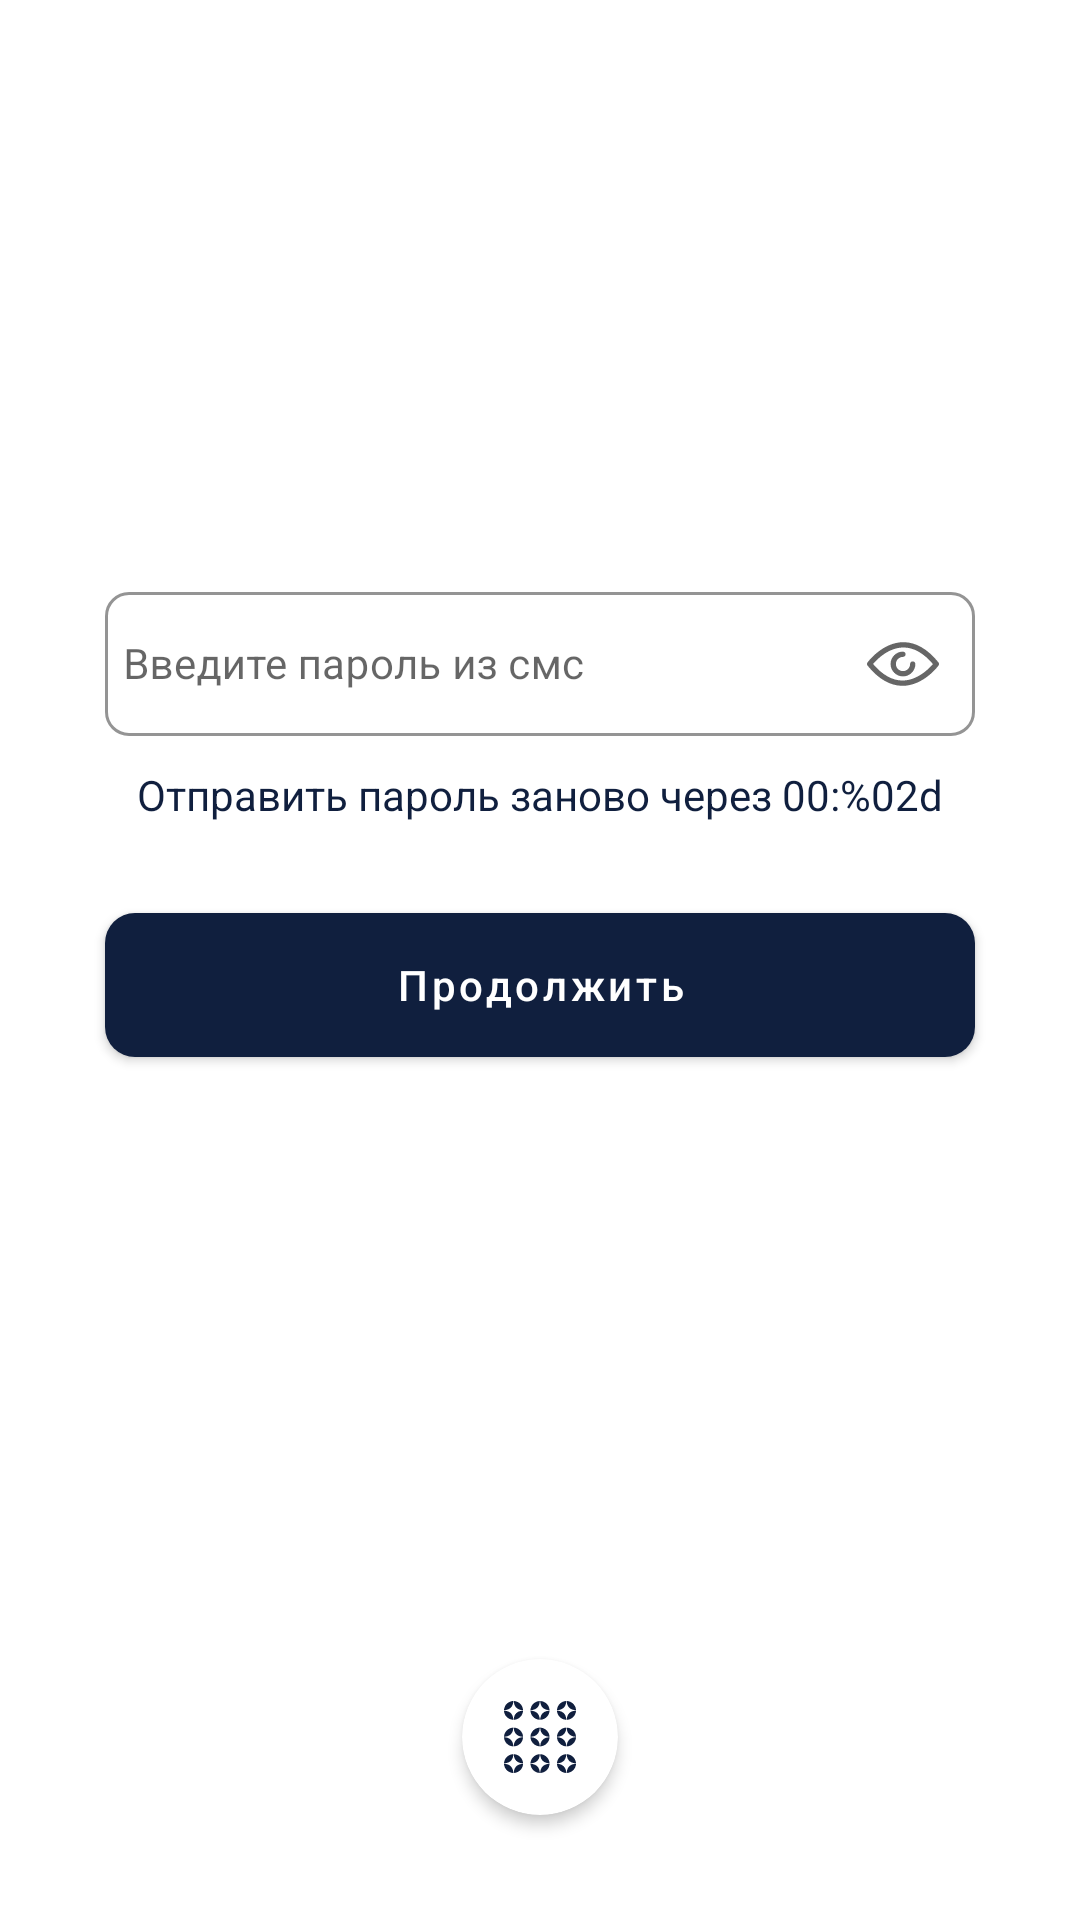

The Android layout XML behind this screen, and the referenced resources:
<!-- AndroidManifest.xml: application theme AppThemeBase -->
<!-- res/layout/fragment_password_reset.xml -->
<?xml version="1.0" encoding="utf-8"?>
<layout
    xmlns:android="http://schemas.android.com/apk/res/android"
    xmlns:app="http://schemas.android.com/apk/res-auto">

    <data>
        <variable
            name="viewModel"
            type="kz.das.dasaccounting.ui.auth.password_reset.PassResetVM" />
    </data>

    <androidx.constraintlayout.widget.ConstraintLayout
        android:layout_width="match_parent"
        android:layout_height="match_parent"
        android:background="@color/white">

        <androidx.appcompat.widget.AppCompatTextView
            android:id="@+id/tv_welcome"
            android:layout_width="0dp"
            android:layout_height="wrap_content"
            android:layout_marginStart="35dp"
            android:layout_marginEnd="35dp"
            android:layout_marginBottom="30dp"
            android:text="@{String.format(@string/enter_welcome, (viewModel.profile.firstName + ' ' + viewModel.profile.lastName))}"
            android:textColor="@color/purple_700"
            android:textSize="32sp"
            android:textStyle="bold"
            app:layout_constraintBottom_toTopOf="@+id/ll_password"
            app:layout_constraintEnd_toEndOf="parent"
            app:layout_constraintStart_toStartOf="parent" />

        <com.google.android.material.textfield.TextInputLayout
            android:id="@+id/ll_password"
            style="@style/Widget.MaterialComponents.TextInputLayout.OutlinedBox.DAS"
            android:layout_width="match_parent"
            android:layout_height="wrap_content"
            android:layout_marginStart="35dp"
            android:layout_marginEnd="35dp"
            app:endIconDrawable="@drawable/ic_eye"
            app:endIconMode="password_toggle"
            app:layout_constraintEnd_toEndOf="parent"
            app:layout_constraintStart_toStartOf="parent"
            app:layout_constraintTop_toTopOf="@+id/loginTopGuidline">

            <com.google.android.material.textfield.TextInputEditText
                android:id="@+id/edt_password"
                android:layout_width="match_parent"
                android:layout_height="48dp"
                android:hint="@string/enter_password_from_sms"
                android:imeOptions="actionDone"
                android:inputType="numberPassword"
                android:maxLength="6"
                android:padding="6dp"
                android:textSize="14sp" />

        </com.google.android.material.textfield.TextInputLayout>

        <androidx.appcompat.widget.AppCompatTextView
            android:id="@+id/tv_remaining"
            style="@style/Widget.MaterialComponents.TextView.DAS"
            android:layout_width="wrap_content"
            android:layout_height="wrap_content"
            android:layout_marginTop="10dp"
            android:clickable="true"
            android:enabled="@{viewModel.isTimerFinished()}"
            android:focusable="true"
            android:textColor="@color/selectable_text_color_primary"
            android:text="@string/enter_password_retry_remaining"
            app:layout_constraintEnd_toEndOf="parent"
            app:layout_constraintStart_toStartOf="parent"
            app:layout_constraintTop_toBottomOf="@+id/ll_password" />

        <com.google.android.material.button.MaterialButton
            android:id="@+id/btn_confirm"
            style="@style/Widget.MaterialComponents.Button.DAS"
            android:layout_width="0dp"
            android:layout_height="wrap_content"
            android:layout_marginStart="35dp"
            android:layout_marginTop="30dp"
            android:layout_marginEnd="35dp"
            android:text="@string/common_continue"
            app:layout_constraintEnd_toEndOf="parent"
            app:layout_constraintStart_toStartOf="parent"
            app:layout_constraintTop_toBottomOf="@+id/tv_remaining" />

        <androidx.cardview.widget.CardView
            android:id="@+id/cardView"
            android:layout_width="52dp"
            android:layout_height="52dp"
            android:layout_marginBottom="35dp"
            app:cardBackgroundColor="@color/white"
            app:cardCornerRadius="26dp"
            app:cardElevation="3dp"
            app:layout_constraintBottom_toBottomOf="parent"
            app:layout_constraintEnd_toEndOf="parent"
            app:layout_constraintStart_toStartOf="parent">

            <androidx.appcompat.widget.AppCompatImageView
                android:layout_width="match_parent"
                android:layout_height="match_parent"
                android:layout_gravity="center"
                android:layout_margin="14dp"
                android:src="@drawable/ic_logo_default" />

        </androidx.cardview.widget.CardView>

        <androidx.constraintlayout.widget.Guideline
            android:id="@+id/loginTopGuidline"
            android:layout_width="wrap_content"
            android:layout_height="wrap_content"
            android:orientation="horizontal"
            app:layout_constraintGuide_percent="0.3" />

    </androidx.constraintlayout.widget.ConstraintLayout>

</layout>
<!-- resources referenced by this layout -->
<resources>
  <color name="purple_700">#FF101F3E</color>
  <color name="white">#FFFFFFFF</color>
  <string name="common_continue">Продолжить</string>
  <string name="enter_password_from_sms">Введите пароль из смс</string>
  <string name="enter_password_retry_remaining">Отправить пароль заново через 00:%02d</string>
  <string name="enter_welcome">Добро пожаловать!\n%s</string>
  <style name="Widget.MaterialComponents.Button.DAS" parent="Widget.MaterialComponents.Button">
          <item name="android:textAllCaps">false</item>
          <item name="android:textColor">@color/default_text_color</item>
          <item name="android:textSize">14sp</item>
          <item name="android:paddingStart">14dp</item>
          <item name="android:paddingEnd">14dp</item>
          <item name="android:radius">6dp</item>
          <item name="android:background">@drawable/selectable_default_button_background</item>
      </style>
  <style name="Widget.MaterialComponents.TextInputLayout.OutlinedBox.DAS" parent="Widget.MaterialComponents.TextInputLayout.OutlinedBox">
          <item name="endIconDrawable">@drawable/ic_close_input</item>
          <item name="endIconMode">clear_text</item>
          <item name="hintEnabled">true</item>
          <item name="boxCornerRadiusBottomEnd">8dp</item>
          <item name="boxCornerRadiusBottomStart">8dp</item>
          <item name="boxCornerRadiusTopEnd">8dp</item>
          <item name="boxCornerRadiusTopStart">8dp</item>
          <item name="errorIconDrawable">@drawable/ic_error_input</item>
          <item name="hintTextColor">@color/purple_700_pressed</item>
          <item name="boxStrokeWidth">1dp</item>
          <item name="boxStrokeColor">@color/purple_700_pressed</item>
      </style>
  <style name="Widget.MaterialComponents.TextView.DAS" parent="Widget.MaterialComponents.TextView">
          <item name="android:textColor">@color/selectable_text_color_primary</item>
          <item name="android:textSize">14sp</item>
          <item name="android:paddingStart">25dp</item>
          <item name="android:paddingEnd">25dp</item>
      </style>
  <style name="AppThemeBase" parent="Theme.MaterialComponents.Light.NoActionBar">
          <item name="colorPrimary">@color/purple_500</item>
          <item name="colorPrimaryDark">@color/white</item>
          <item name="colorAccent">@color/purple_700_pressed</item>
          <item name="android:windowBackground">@drawable/shape_background</item>
      </style>
  <!-- drawable ic_close_input (drawable) -->
  <vector android:height="24dp" android:tint="#FFE5ECEF"
      android:viewportHeight="24" android:viewportWidth="24"
      android:width="24dp" xmlns:android="http://schemas.android.com/apk/res/android">
      <path android:fillColor="#FFE5ECEF" android:pathData="M19,6.41L17.59,5 12,10.59 6.41,5 5,6.41 10.59,12 5,17.59 6.41,19 12,13.41 17.59,19 19,17.59 13.41,12z"/>
  </vector>
  <color name="purple_700_pressed">#FF0B1529</color>
  <color name="purple_500">#FF101F3E</color>
  <color name="color_grey">#FFE5ECEF</color>
</resources>
